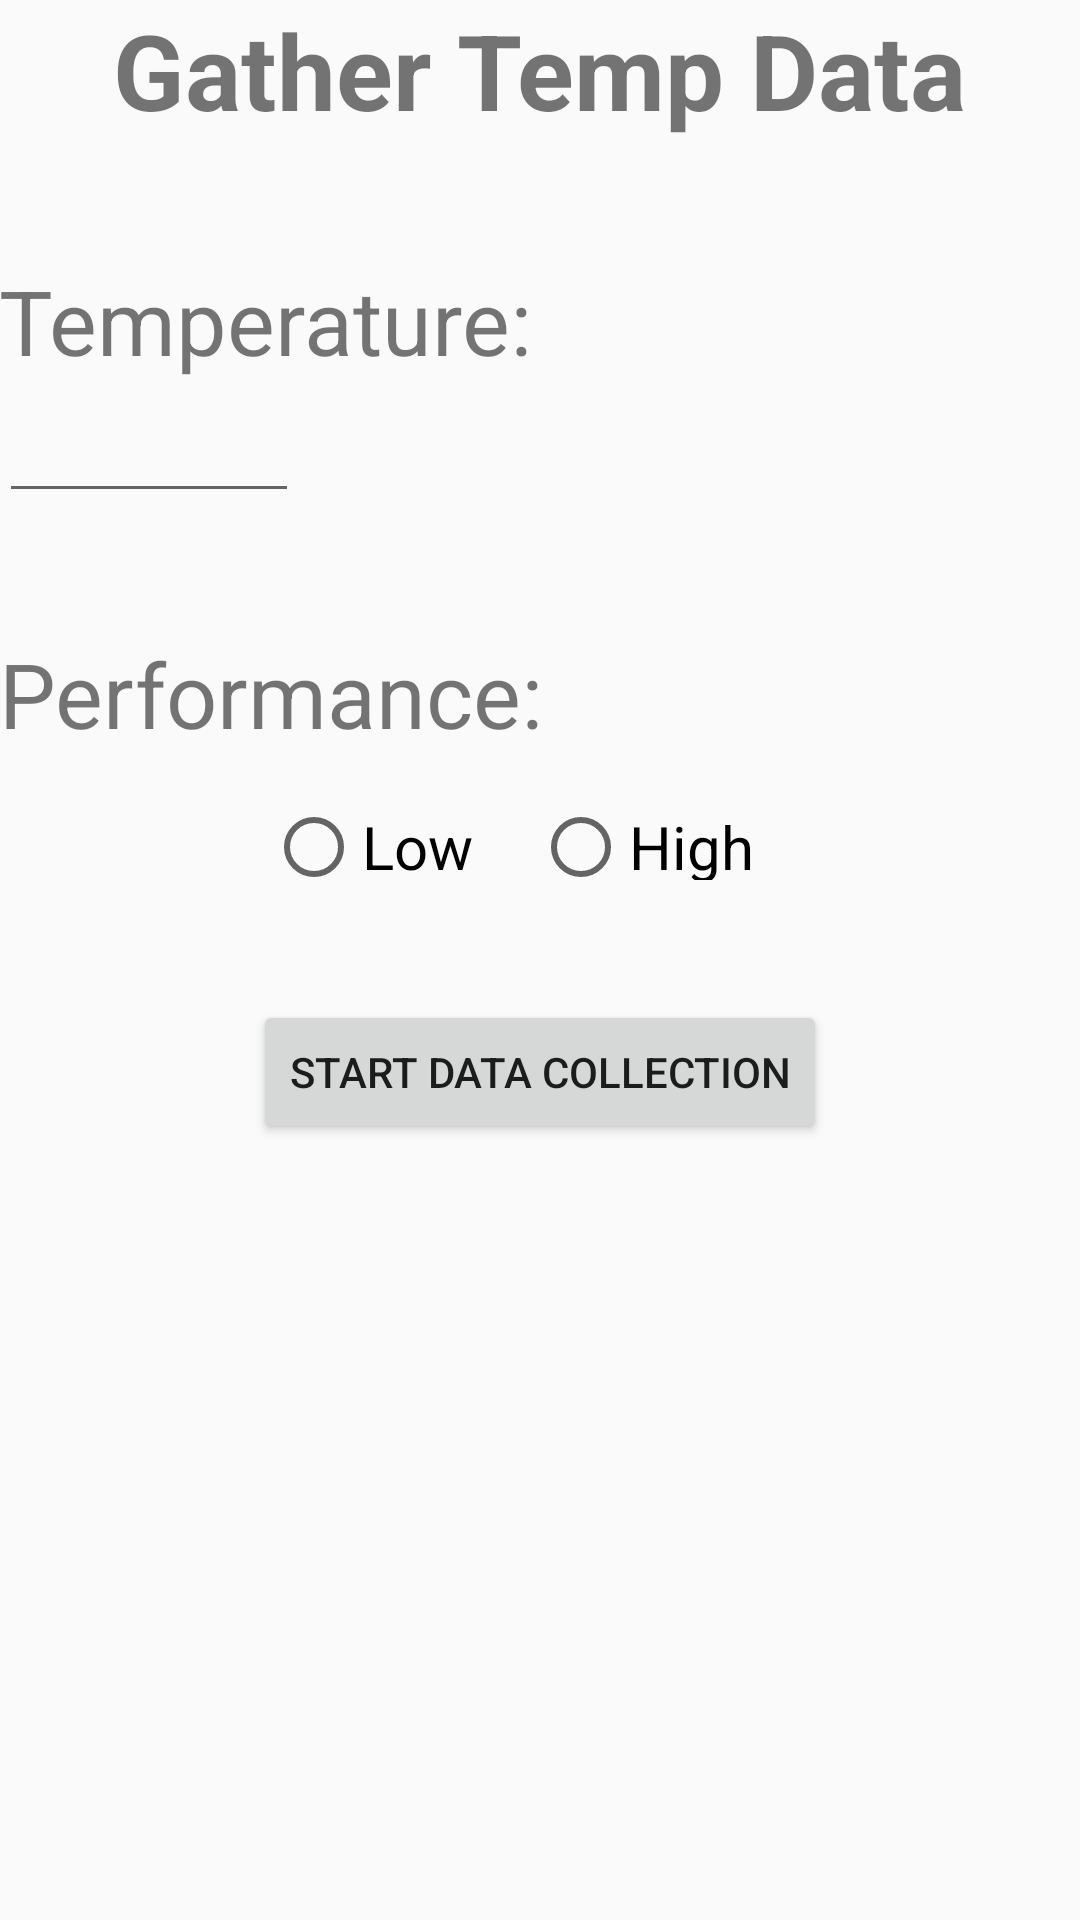

Here is an Android app screen rendered from its layout file. Give the layout XML and the strings, colors and styles it references.
<!-- AndroidManifest.xml: application theme AppTheme -->
<!-- res/layout/activity_temperature.xml -->
<LinearLayout xmlns:android="http://schemas.android.com/apk/res/android"
    xmlns:tools="http://schemas.android.com/tools" android:layout_width="match_parent"
    android:layout_height="match_parent" android:paddingLeft="@dimen/activity_horizontal_margin"
    android:paddingRight="@dimen/activity_horizontal_margin"
    android:paddingTop="@dimen/activity_vertical_margin"
    android:paddingBottom="@dimen/activity_vertical_margin"
    tools:context="fi.oulu.acp.communityreminder.TemperatureActivity"
    android:orientation="vertical"
    android:id="@+id/linear_layout_temps"
    android:theme="@style/Base.Theme.AppCompat.Light">

    <TextView android:text="Gather Temp Data"
        android:layout_width="wrap_content"
        android:layout_height="wrap_content"
        android:textSize="35dp"
        android:textStyle="bold"
        android:layout_gravity="center_horizontal"
        android:layout_marginBottom="40dp"/>

    <TextView android:text="Temperature:"
        android:layout_width="wrap_content"
        android:layout_height="wrap_content"
        android:textSize="30dp" />
    <EditText android:inputType="text" android:layout_width="100dp"
        android:layout_height="wrap_content" android:textSize="20dp"
        android:id="@+id/ttemp"
        android:text=""
        android:layout_marginBottom="40dp"/>

    <TextView android:text="Performance:" android:layout_width="wrap_content"
        android:layout_height="wrap_content" android:textSize="30dp"/>

    <RadioGroup
        android:layout_width="match_parent"
        android:layout_height="wrap_content"
        android:orientation="horizontal"
        android:gravity="center"
        android:id="@+id/rtemp"
        android:layout_marginBottom="40dp"
        >

        <RadioButton
            android:layout_width="wrap_content"
            android:layout_height="wrap_content"
            android:text="Low"
            android:textSize="20dp"
            android:layout_marginRight="10dp"
            android:id="@+id/rlow"
            android:layout_marginTop="10dp"
            />

        <RadioButton
            android:layout_width="wrap_content"
            android:layout_height="wrap_content"
            android:text="High"
            android:textSize="20dp"
            android:layout_marginLeft="10dp"
            android:layout_marginRight="20dp"
            android:id="@+id/rhigh"
            android:layout_marginTop="10dp"
            />

        </RadioGroup>

    <Button
        android:id="@+id/collect_button"
        android:layout_width="wrap_content"
        android:layout_height="wrap_content"
        android:text="Start data collection"
        android:layout_gravity="center_horizontal"/>

</LinearLayout>
<!-- resources referenced by this layout -->
<resources>
  <style name="AppTheme" parent="Theme.AppCompat.Light.DarkActionBar">
          
      </style>
</resources>
